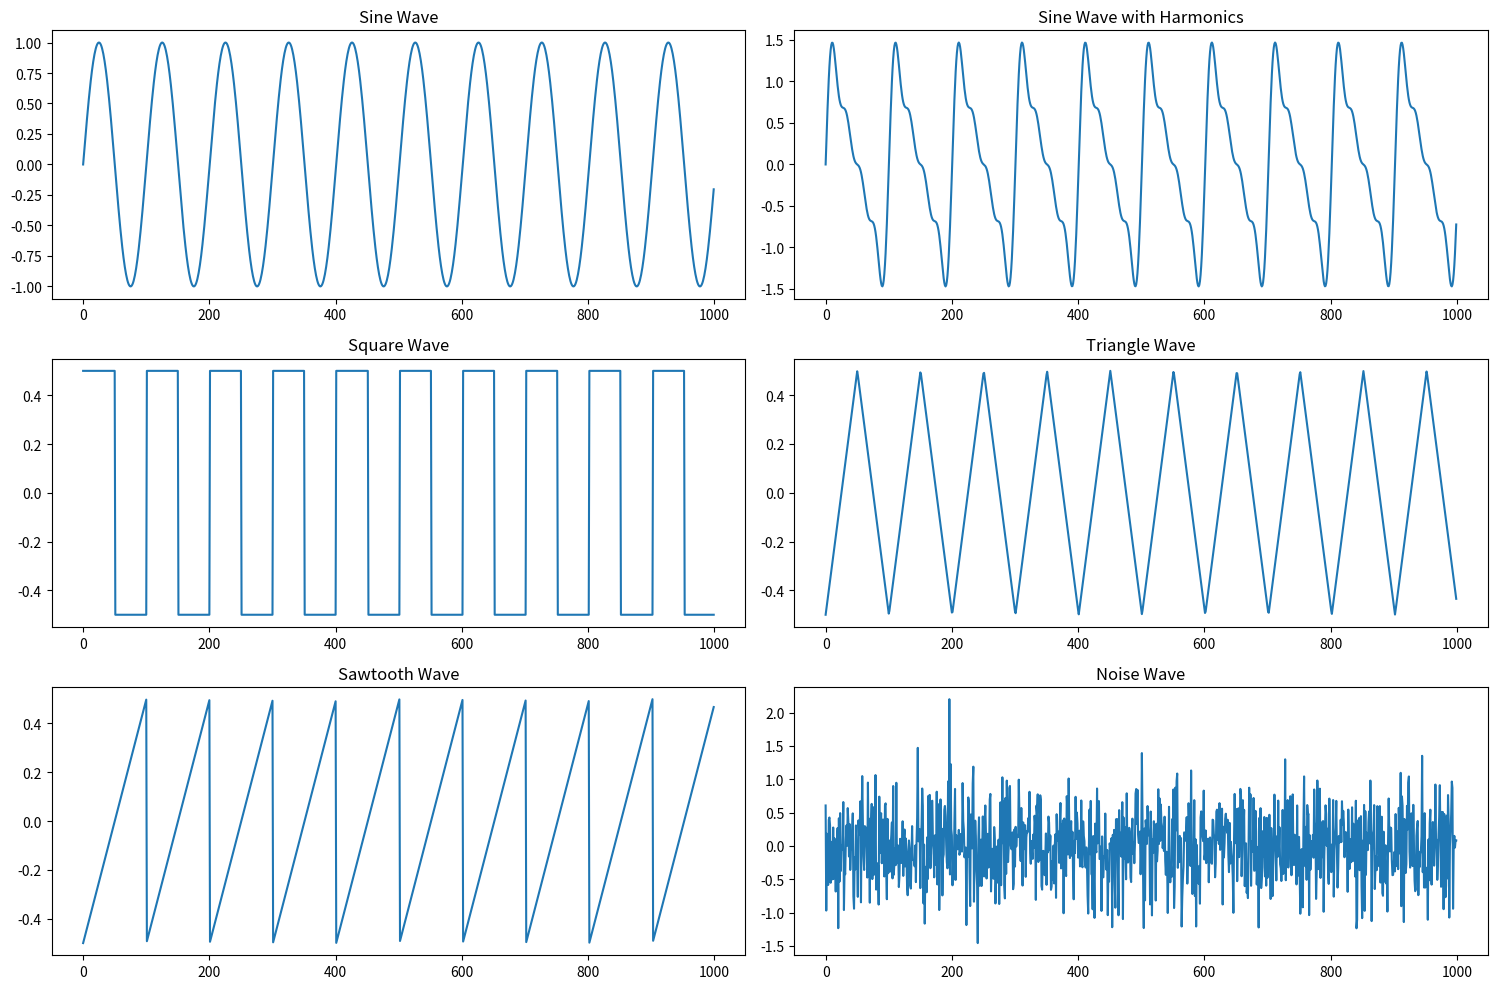

The script that saved this image:
import numpy as np
from scipy import signal

SAMPLE_RATE = 44100


class oscillator:
    def tone(self, duration):
        t = np.arange(int(SAMPLE_RATE * duration)) / SAMPLE_RATE
        return t


class sine_oscillator(oscillator):
    def tone(self, frequency, duration, harmonics=[]):
        t = np.arange(int(SAMPLE_RATE * duration)) / SAMPLE_RATE
        wave = np.sin(2 * np.pi * frequency * t)
        for i, h in enumerate(harmonics, start=1):
            wave += h * np.sin(2 * np.pi * (i + 1) * frequency * t)
        return wave


class square_oscillator(oscillator):
    def tone(self, frequency, duration):
        t = np.arange(int(SAMPLE_RATE * duration)) / SAMPLE_RATE
        return 0.5 * signal.square(2 * np.pi * frequency * t)


class triangle_oscillator(oscillator):
    def tone(self, frequency, duration):
        t = np.arange(int(SAMPLE_RATE * duration)) / SAMPLE_RATE
        return 0.5 * signal.sawtooth(2 * np.pi * frequency * t, 0.5)


class sawtooth_oscillator(oscillator):
    def tone(self, frequency, duration):
        t = np.arange(int(SAMPLE_RATE * duration)) / SAMPLE_RATE
        return 0.5 * signal.sawtooth(2 * np.pi * frequency * t)


class noise_oscillator(oscillator):
    def tone(self, duration):
        return np.random.normal(0, 0.5, int(SAMPLE_RATE * duration))


import matplotlib.pyplot as plt

# Generate a 1-second tone at 440 Hz
frequency = 440
duration = 1

# Create the oscillators
sineOsc = sine_oscillator()
squareOsc = square_oscillator()
triangleOsc = triangle_oscillator()
sawtoothOsc = sawtooth_oscillator()
noiseOsc = noise_oscillator()

# Generate the tones
sine_wave = sineOsc.tone(frequency, duration)
sine_wave_harmonics = sineOsc.tone(frequency, duration, harmonics=[0.5, 0.3, 0.2])
square_wave = squareOsc.tone(frequency, duration)
triangle_wave = triangleOsc.tone(frequency, duration)
sawtooth_wave = sawtoothOsc.tone(frequency, duration)
noise_wave = noiseOsc.tone(duration)

# Plot the waveforms
plt.figure(figsize=(15, 10))

plt.subplot(3, 2, 1)
plt.plot(sine_wave[:1000])
plt.title("Sine Wave")

plt.subplot(3, 2, 2)
plt.plot(sine_wave_harmonics[:1000])
plt.title("Sine Wave with Harmonics")

plt.subplot(3, 2, 3)
plt.plot(square_wave[:1000])
plt.title("Square Wave")

plt.subplot(3, 2, 4)
plt.plot(triangle_wave[:1000])
plt.title("Triangle Wave")

plt.subplot(3, 2, 5)
plt.plot(sawtooth_wave[:1000])
plt.title("Sawtooth Wave")

plt.subplot(3, 2, 6)
plt.plot(noise_wave[:1000])
plt.title("Noise Wave")

plt.tight_layout()
plt.show()
